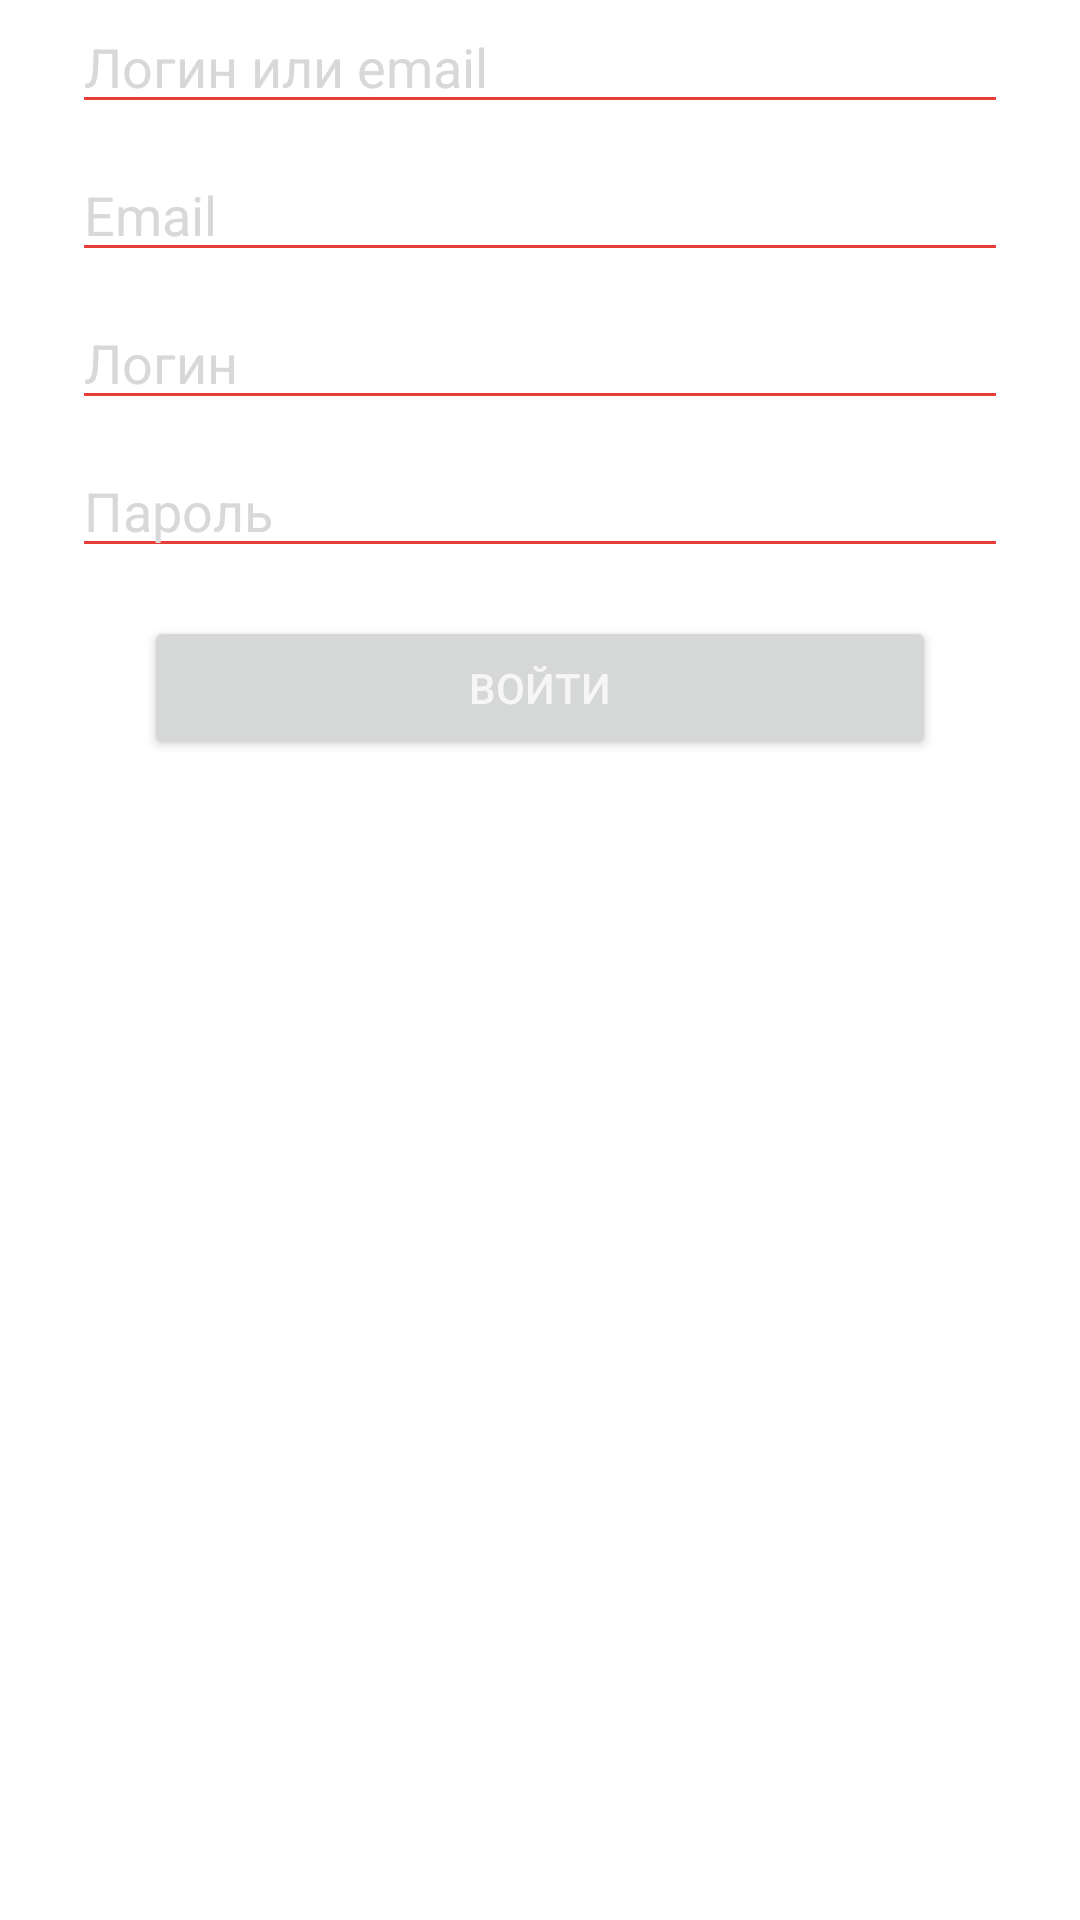

Reconstruct the res/layout file that produces this screen, plus the resources it refers to.
<!-- AndroidManifest.xml: application theme AppTheme -->
<!-- res/layout/dialog_auth.xml -->
<?xml version="1.0" encoding="utf-8"?>
<LinearLayout xmlns:android="http://schemas.android.com/apk/res/android"
    android:layout_width="match_parent"
    android:layout_height="match_parent"
    android:layout_margin="10dp"
    android:orientation="vertical">

    <EditText
        android:id="@+id/dialog_auth_name"
        android:layout_width="match_parent"
        android:layout_height="wrap_content"
        android:layout_marginStart="24dp"
        android:layout_marginEnd="24dp"
        android:hint="@string/prompt_name"
        android:imeOptions="actionNext"
        android:inputType="text"
        android:nextFocusDown="@id/dialog_auth_password"
        android:selectAllOnFocus="true"
        android:singleLine="true"
        android:textColor="@color/text_color"
        android:textColorHint="@color/text_color_hint" />

    <EditText
        android:id="@+id/dialog_auth_email"
        android:layout_width="match_parent"
        android:layout_height="wrap_content"
        android:layout_marginStart="24dp"
        android:layout_marginTop="8dp"
        android:layout_marginEnd="24dp"
        android:hint="@string/prompt_email"
        android:imeOptions="actionNext"
        android:inputType="textEmailAddress"
        android:nextFocusDown="@id/dialog_auth_username"
        android:selectAllOnFocus="true"
        android:singleLine="true"
        android:textColor="@color/text_color"
        android:textColorHint="@color/text_color_hint" />

    <EditText
        android:id="@+id/dialog_auth_username"
        android:layout_width="match_parent"
        android:layout_height="wrap_content"
        android:layout_marginStart="24dp"
        android:layout_marginTop="8dp"
        android:layout_marginEnd="24dp"
        android:hint="@string/prompt_username"
        android:imeOptions="actionNext"
        android:inputType="text"
        android:nextFocusDown="@id/dialog_auth_password"
        android:selectAllOnFocus="true"
        android:singleLine="true"
        android:textColor="@color/text_color"
        android:textColorHint="@color/text_color_hint" />

    <EditText
        android:id="@+id/dialog_auth_password"
        android:layout_width="match_parent"
        android:layout_height="wrap_content"
        android:layout_marginStart="24dp"
        android:layout_marginTop="8dp"
        android:layout_marginEnd="24dp"
        android:hint="@string/prompt_password"
        android:imeActionLabel="@string/action_sign_in_short"
        android:imeOptions="actionDone"
        android:inputType="textPassword"
        android:nextFocusDown="@id/dialog_auth_submit"
        android:selectAllOnFocus="true"
        android:textColor="@color/text_color"
        android:textColorHint="@color/text_color_hint" />

    <TextView
        android:id="@+id/dialog_auth_error"
        android:layout_width="match_parent"
        android:layout_height="wrap_content"
        android:layout_marginStart="24dp"
        android:layout_marginTop="8dp"
        android:layout_marginEnd="24dp"
        android:gravity="start"
        android:textColor="@color/primary_red"
        android:textSize="@dimen/normal_text"
        android:visibility="gone" />

    <LinearLayout
        android:layout_width="match_parent"
        android:layout_height="wrap_content"
        android:layout_gravity="center"
        android:layout_marginStart="48dp"
        android:layout_marginTop="16dp"
        android:layout_marginEnd="48dp"
        android:layout_marginBottom="16dp"
        android:orientation="vertical">

        <Button
            android:id="@+id/dialog_auth_submit"
            android:layout_width="match_parent"
            android:layout_height="wrap_content"
            android:enabled="true"
            android:text="@string/action_login"
            android:textColor="@color/white"
            android:visibility="visible" />

        <ProgressBar
            android:id="@+id/dialog_auth_loading"
            android:layout_width="match_parent"
            android:layout_height="wrap_content"
            android:layout_gravity="center"
            android:visibility="gone" />
    </LinearLayout>

</LinearLayout>
<!-- resources referenced by this layout -->
<resources>
  <color name="primary_red">#e63e39</color>
  <color name="text_color">@color/white</color>
  <color name="text_color_hint">#D8D8D8</color>
  <color name="white">#f6f6f6</color>
  <dimen name="normal_text">@dimen/_12ssp</dimen>
  <string name="action_login">Войти</string>
  <string name="action_sign_in_short">Sign in</string>
  <string name="prompt_email">Email</string>
  <string name="prompt_name">Логин или email</string>
  <string name="prompt_password">Пароль</string>
  <string name="prompt_username">Логин</string>
  <style name="AppTheme" parent="Theme.MaterialComponents.DayNight.NoActionBar">
          <item name="android:windowLightStatusBar">false</item>
          <item name="colorPrimary">@color/primary_red</item>
          <item name="colorPrimaryDark">@color/dark_background</item>
          <item name="colorAccent">@color/primary_red</item>
          <item name="android:windowContentTransitions">true</item>
          <item name="android:windowBackground">@color/transparent</item>
          <item name="android:navigationBarColor">@color/dark_background</item>
          <item name="colorControlHighlight">@color/focusableColor</item>
          <item name="alertDialogTheme">@style/CustomAlertDialog</item>
          <item name="materialAlertDialogTheme">@style/CustomMaterialAlertDialog</item>
          <item name="android:editTextStyle">@style/editTextStyle</item>
          <item name="editTextStyle">@style/editTextStyle</item>
      </style>
  <color name="dark_background">#000000</color>
  <color name="transparent">#00000000</color>
  <color name="focusableColor">#FF5554</color>
  <style name="CustomAlertDialog" parent="Theme.MaterialComponents.Light.Dialog.Alert">
          <item name="colorControlHighlight">@color/focusableColor</item>
          <item name="android:colorBackground">@color/light_background</item>
          <item name="android:textColorSecondary">@color/white</item>
          <item name="textColorAlertDialogListItem">@color/white</item>
          <item name="color">@color/primary_red</item>
          <item name="buttonBarPositiveButtonStyle">@style/Alert.Button.Positive</item>
          <item name="buttonBarNegativeButtonStyle">@style/Alert.Button.Neutral</item>
          <item name="buttonBarNeutralButtonStyle">@style/Alert.Button.Neutral</item>
  
          
          <item name="colorAccent">@color/primary_red</item>
          
          <item name="android:textColorPrimary">@color/white</item>
          
        
      </style>
  <style name="CustomMaterialAlertDialog" parent="@style/ThemeOverlay.MaterialComponents.MaterialAlertDialog">
          <item name="android:background">@color/light_background</item>
  
          
          <item name="colorOnSurface">@color/white</item>
  
          
          <item name="colorAccent">@color/primary_red</item>
  
          
          <item name="android:textColorPrimary">@color/white</item>
  
          <item name="android:textColorSecondary">@color/white</item>
          <item name="textColorAlertDialogListItem">@color/white</item>
          <item name="android:colorAccent">@color/primary_red</item>
      </style>
  <style name="editTextStyle" parent="@style/Widget.AppCompat.EditText">
          <item name="android:textColor">@color/white</item>
          <item name="android:backgroundTint">@color/primary_red</item>
      </style>
  <color name="light_background">#181818</color>
  <style name="Alert.Button.Positive" parent="Widget.MaterialComponents.Button.TextButton">
          <item name="backgroundTint">@color/transparent</item>
          <item name="rippleColor">@color/primary_red</item>
          <item name="android:textColor">@color/primary_red</item>
      </style>
  <style name="Alert.Button.Neutral" parent="Widget.MaterialComponents.Button.TextButton">
          <item name="backgroundTint">@color/transparent</item>
          <item name="rippleColor">@color/primary_red</item>
          <item name="android:textColor">@color/primary_red</item>
      </style>
</resources>
